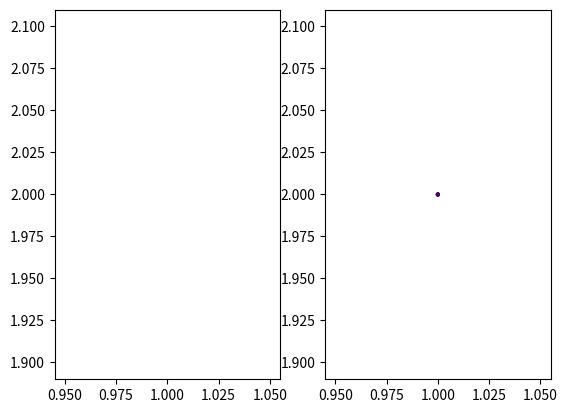

Source code (Python):
#!/usr/bin/env python3

import matplotlib.pyplot as plt
import numpy as np
#%%
def subfigures(arr):
    fig, ax = plt.subplots(1,2)
    
    ax[0].plot(arr[:,0],arr[:,1])
    ax[1].scatter(arr[:,0],arr[:,1], c=arr[:,2], s=arr[:,3])
    
#    ax[0].plot(arr[0],arr[1])
#    ax[1].scatter(arr[0],arr[1], c=arr[2], s=arr[3])
    plt.show()
#%%
def main():
    #%%
    arr=np.array(([1,2,3,4],[1,2,3,4],[1,2,3,4],[1,2,3,4]))
#    print(arr)
    subfigures(arr)
#%%
if __name__ == "__main__":
    main()
